Run: headless pygame with SDL's dummy video driver; simulated clock (each Clock.tick advances the game by its frame time, no real sleeping); random seed 0; keys injected as events and as key.get_pressed() state; no mouse input.
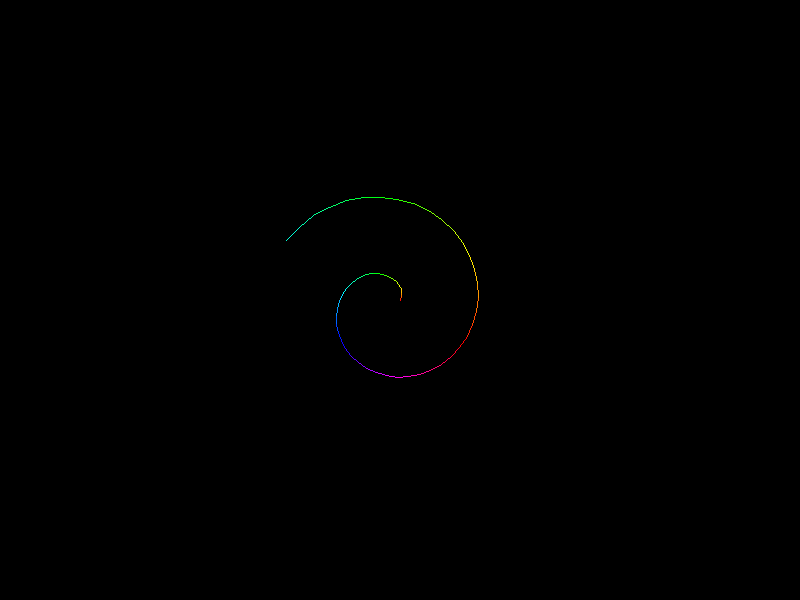
Frame 1 of 4 · flips 1–60 · no input
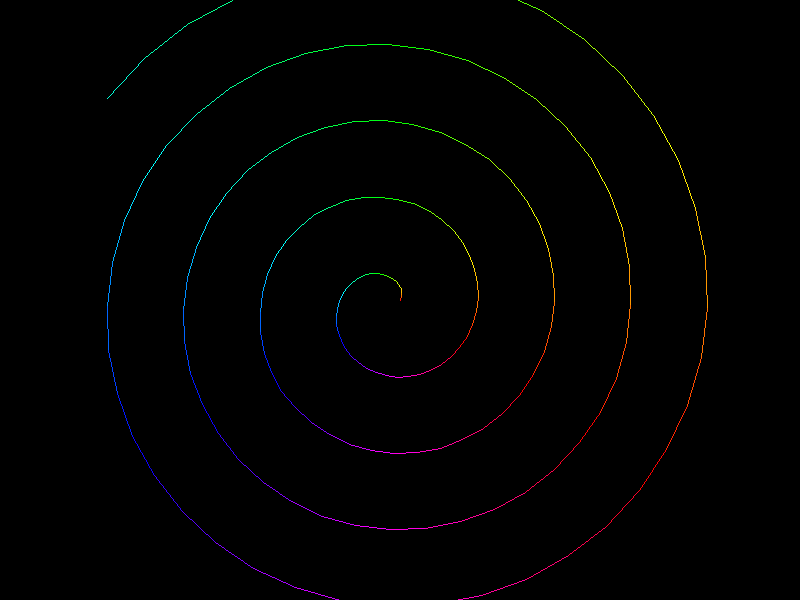
Frame 2 of 4 · flips 61–180 · tapped SPACE, RETURN · held RIGHT (→), D
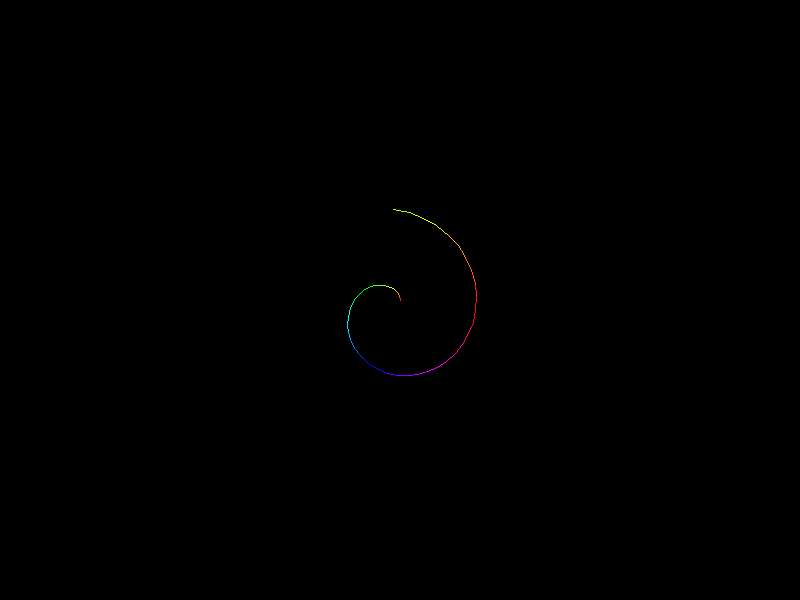
Frame 3 of 4 · flips 181–300 · held DOWN (↓), S
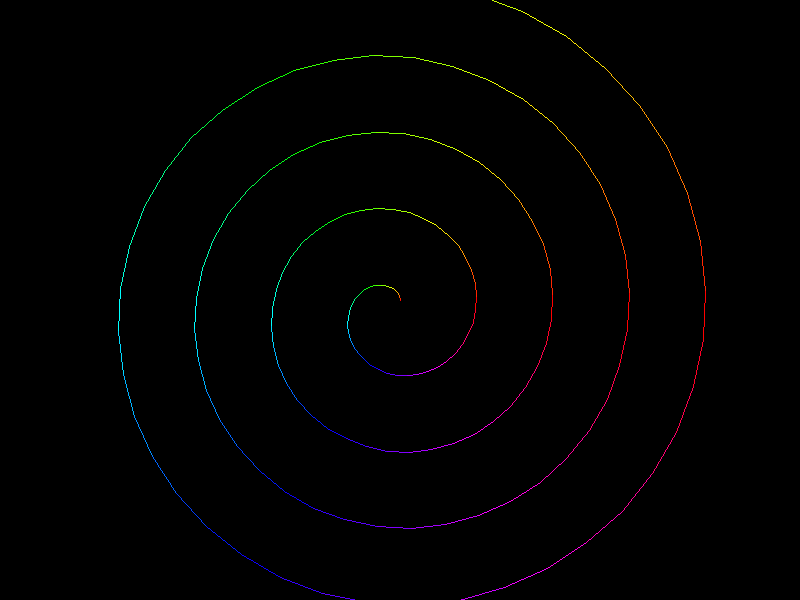
Frame 4 of 4 · flips 301–420 · held LEFT (←), A, UP (↑), W

The pygame program that drew these frames:

"""
Намалюйте спіраль, яка поступово збільшується 
та змінює колір кожні 10 кроків.
"""

import colorsys
import math
import pygame
import random


width, height = 800, 600

pygame.init()

screen = pygame.display.set_mode((width, height))
pygame.display.set_caption("Draw spiral")

running = True
while running:
    for event in pygame.event.get():
        if event.type == pygame.QUIT:
            running = False
    
    screen.fill((0, 0, 0))

    x, y = width // 2, height // 2
    length = 1
    angle = random.uniform(0, 2 * math.pi)
    color = (0, 0, 0)
    
    for i in range(250):
        color = colorsys.hsv_to_rgb(i / 40, 1.0, 1.0)
        color = tuple(c * 255 for c in color)
        end_x = x + length * math.cos(angle)
        end_y = y + length * math.sin(angle)
        pygame.draw.line(screen, 
                         color, 
                         (x, y), 
                         (end_x, end_y))
        angle -= math.pi / 20
        length += 0.3
        x, y = end_x, end_y
    
        pygame.display.flip()
        pygame.time.delay(50)

pygame.quit()
